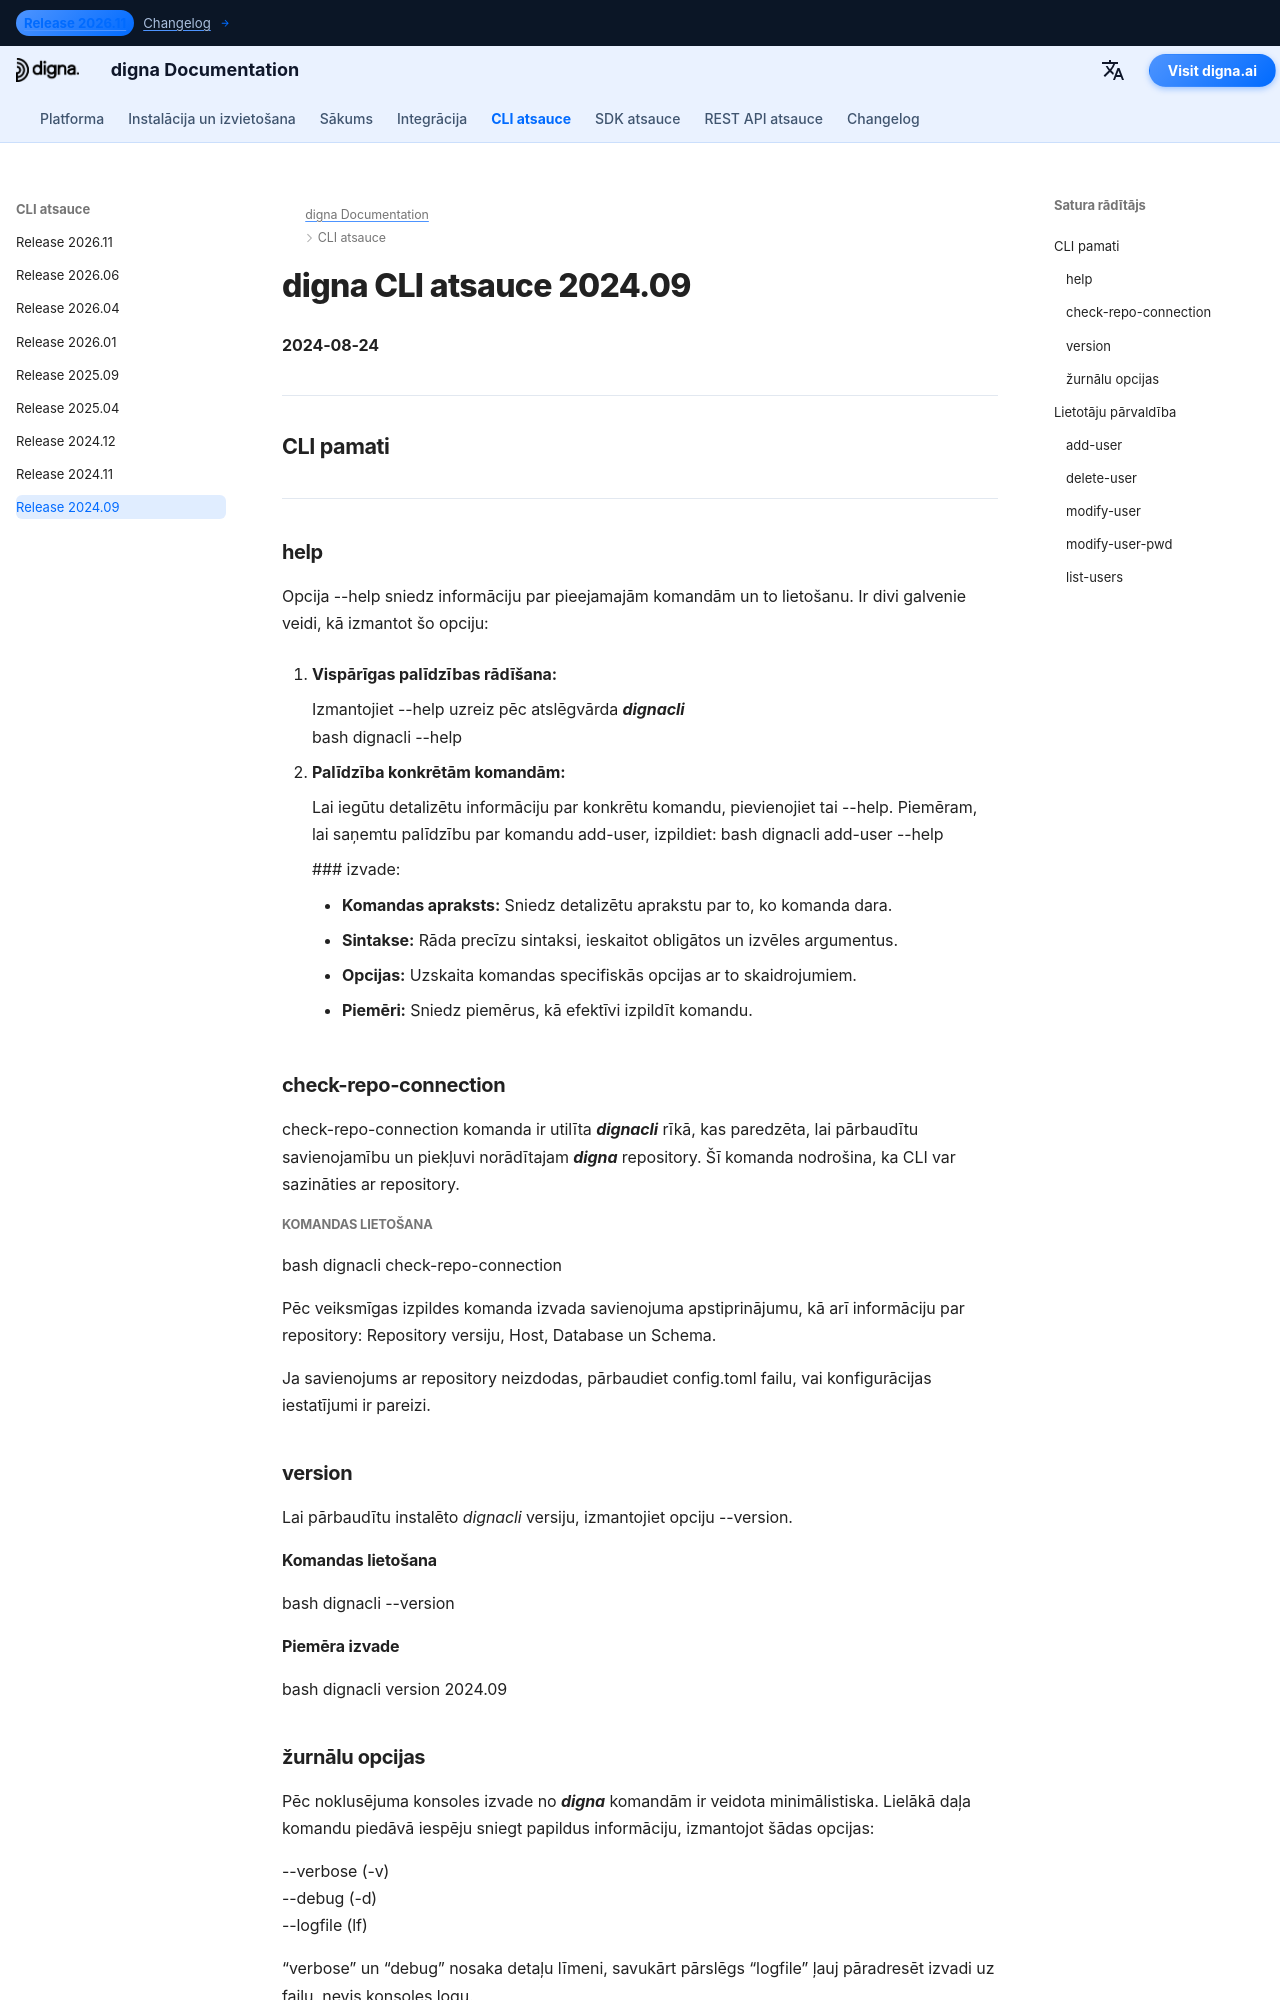

repository: dignaai/digna-docs · page: lv/cli/Command_Line_Interface_202409/index.html · generator: mkdocs

---
title: digna CLI Reference 2024.09 – Commands & Examples | digna Documentation
description: Complete reference for digna CLI release 2024.09. Learn how to manage users, repositories, and data with commands such as add-user, check-repo-connection, upgrade-repo, inspect, tls-status, and more.
image: /assets/logo_square.png
---

# digna CLI atsauce 2024.09
**2024-08-24**

---

## CLI pamati

---

###   help

Opcija --help sniedz informāciju par pieejamajām komandām un to lietošanu. Ir divi galvenie veidi, kā izmantot šo opciju:

1. **Vispārīgas palīdzības rādīšana:**
   
    Izmantojiet --help uzreiz pēc atslēgvārda ***dignacli***  
   bash
   dignacli --help

3.  **Palīdzība konkrētām komandām:**  
  
    Lai iegūtu detalizētu informāciju par konkrētu komandu, pievienojiet tai --help.
    Piemēram, lai saņemtu palīdzību par komandu add-user, izpildiet:
     bash
     dignacli add-user --help
     

     ### izvade:
      
     - **Komandas apraksts:** Sniedz detalizētu aprakstu par to, ko komanda dara.  
     - **Sintakse:** Rāda precīzu sintaksi, ieskaitot obligātos un izvēles argumentus.  
     - **Opcijas:** Uzskaita komandas specifiskās opcijas ar to skaidrojumiem.  
     - **Piemēri:** Sniedz piemērus, kā efektīvi izpildīt komandu.

  
###   check-repo-connection

check-repo-connection komanda ir utilīta ***dignacli*** rīkā, kas paredzēta, lai pārbaudītu savienojamību un piekļuvi norādītajam ***digna*** repository. Šī komanda nodrošina, ka CLI var sazināties ar repository.
      
##### Komandas lietošana
bash
dignacli check-repo-connection


Pēc veiksmīgas izpildes komanda izvada savienojuma apstiprinājumu, kā arī informāciju par repository: Repository versiju, Host, Database un Schema.  
  
Ja savienojums ar repository neizdodas, pārbaudiet config.toml failu, vai konfigurācijas iestatījumi ir pareizi.

###   version

Lai pārbaudītu instalēto *dignacli* versiju, izmantojiet opciju --version.  
  
#### Komandas lietošana
bash
dignacli --version

  
#### Piemēra izvade
bash
dignacli version 2024.09


###   žurnālu opcijas
  
Pēc noklusējuma konsoles izvade no ***digna*** komandām ir veidota minimālistiska. Lielākā daļa komandu piedāvā iespēju sniegt papildus informāciju, izmantojot šādas opcijas:  
  
--verbose (-v)  
--debug (-d)  
--logfile (lf)  
 
“verbose” un “debug” nosaka detaļu līmeni, savukārt pārslēgs “logfile” ļauj pāradresēt izvadi uz failu, nevis konsoles logu.

## Lietotāju pārvaldība

###   add-user
  
add-user komanda ***dignacli*** CLI tiek izmantota, lai pievienotu jaunu lietotāju ***digna*** sistēmai.
